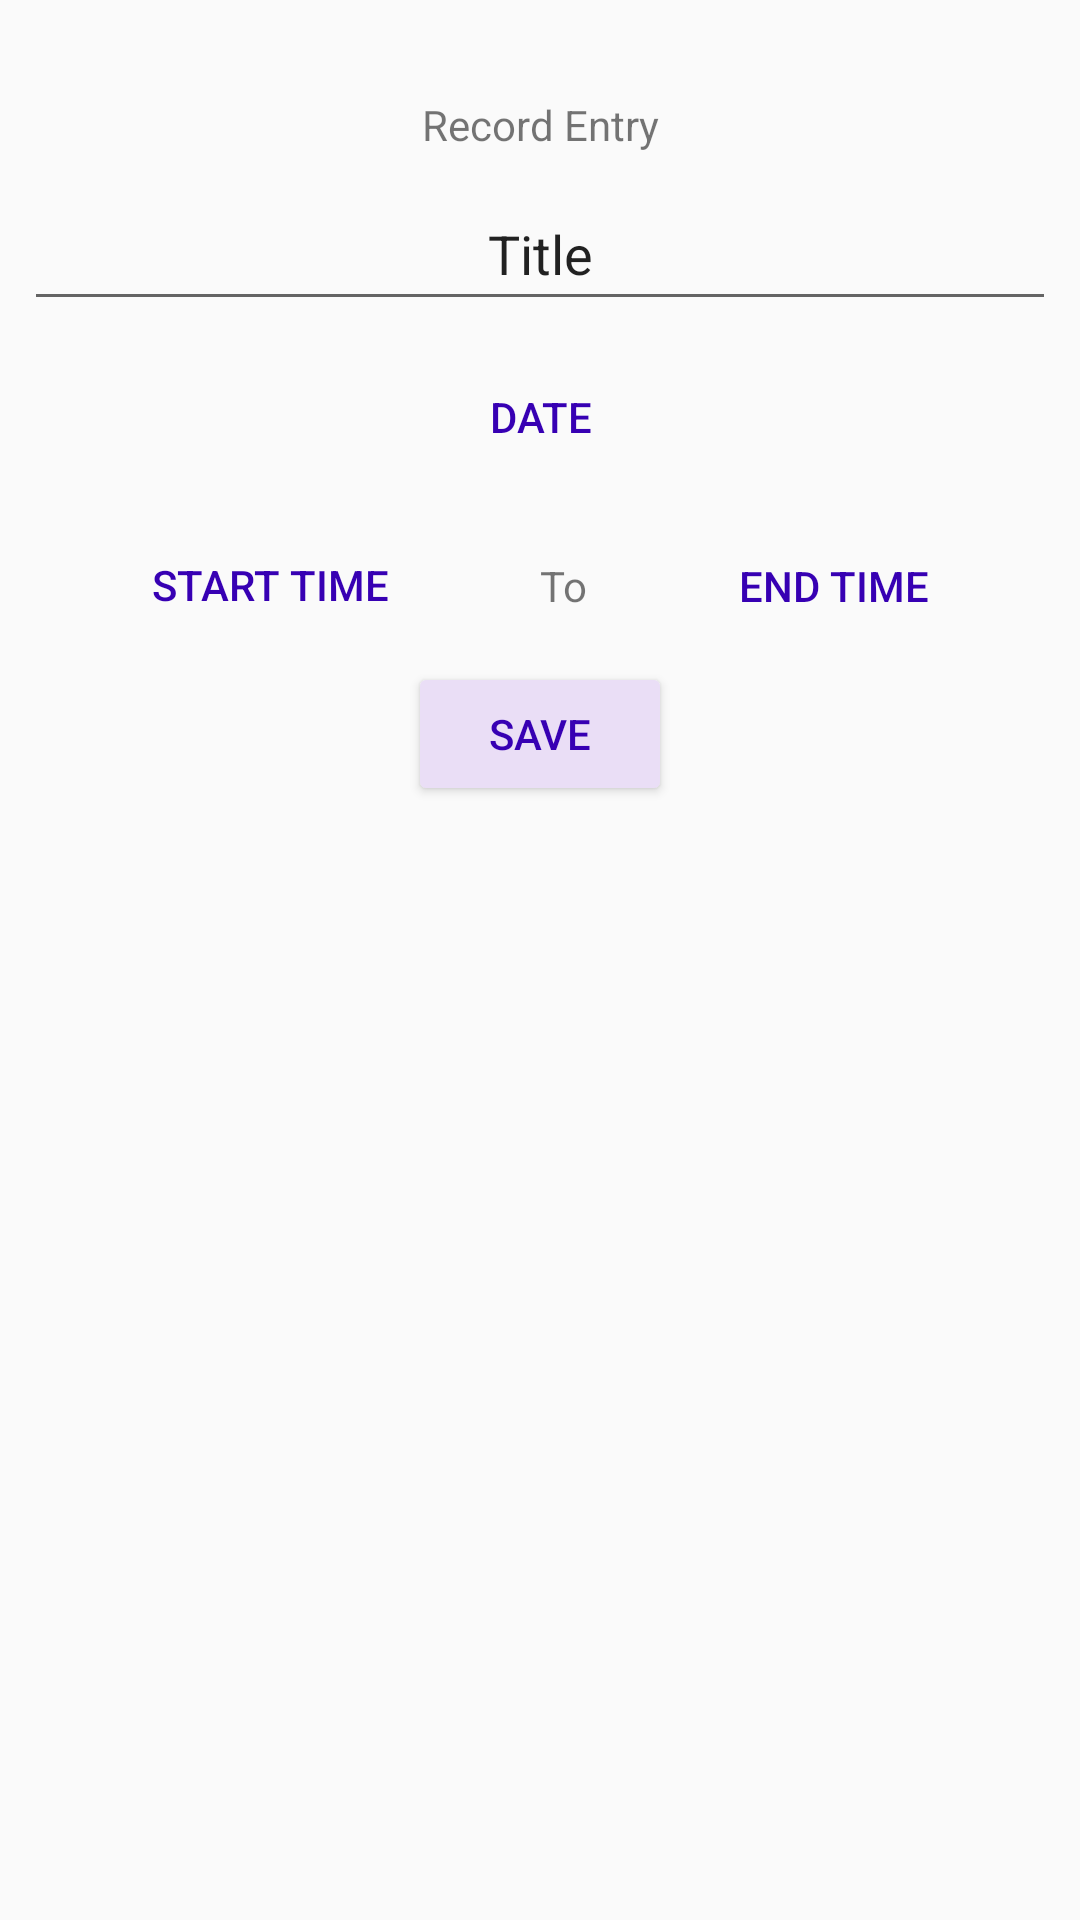

Here is an Android app screen rendered from its layout file. Give the layout XML and the strings, colors and styles it references.
<!-- AndroidManifest.xml: application theme Theme.JournalApp -->
<!-- res/layout/fragment_entry_details.xml -->
<?xml version="1.0" encoding="utf-8"?>
<androidx.constraintlayout.widget.ConstraintLayout xmlns:android="http://schemas.android.com/apk/res/android"
    xmlns:app="http://schemas.android.com/apk/res-auto"
    xmlns:tools="http://schemas.android.com/tools"
    android:id="@+id/layout_entry_detail"
    android:layout_width="match_parent"
    android:layout_height="match_parent"
    >

  <TextView
      android:id="@+id/record_entry"
      android:layout_width="wrap_content"
      android:layout_height="wrap_content"
      android:layout_marginTop="32dp"
      android:text="@string/record_entry"
      app:layout_constraintEnd_toEndOf="parent"
      app:layout_constraintStart_toStartOf="parent"
      app:layout_constraintTop_toTopOf="parent" />

  <EditText
      android:id="@+id/edit_title"
      android:layout_width="0dp"
      android:layout_height="wrap_content"
      android:layout_marginStart="8dp"
      android:layout_marginTop="8dp"
      android:layout_marginEnd="8dp"
      android:autofillHints="@string/title_label"
      android:ems="10"
      android:hint="@string/title_label"
      android:inputType="text"
      android:minHeight="48dp"
      android:text="@string/title_label"
      android:saveEnabled="true"
      android:textAlignment="center"
      app:layout_constraintEnd_toEndOf="parent"
      app:layout_constraintHorizontal_bias="0.0"
      app:layout_constraintStart_toStartOf="parent"
      app:layout_constraintTop_toBottomOf="@+id/record_entry" />

  <Button
      android:id="@+id/btn_entry_date"
      style="?android:buttonBarButtonStyle"
      android:layout_width="wrap_content"
      android:layout_height="wrap_content"
      android:layout_marginTop="8dp"
      android:text="@string/date"
      android:textColor="@color/purple_700"
      app:layout_constraintEnd_toEndOf="parent"
      app:layout_constraintStart_toStartOf="parent"
      app:layout_constraintTop_toBottomOf="@+id/edit_title" />

  <Button
      android:id="@+id/btn_start_time"
      style="?android:buttonBarButtonStyle"
      android:layout_width="wrap_content"
      android:layout_height="wrap_content"
      android:layout_marginTop="8dp"
      android:text="@string/start_time"
      android:contentDescription="start time"
      android:textColor="@color/purple_700"
      app:layout_constraintEnd_toStartOf="@+id/textView"
      app:layout_constraintHorizontal_bias="0.5"
      app:layout_constraintStart_toStartOf="parent"
      app:layout_constraintTop_toBottomOf="@+id/btn_entry_date" />

  <TextView
      android:id="@+id/textView"
      android:layout_width="wrap_content"
      android:layout_height="wrap_content"

      android:text="@string/to"
      app:layout_constraintBottom_toBottomOf="@+id/btn_start_time"
      app:layout_constraintEnd_toStartOf="@+id/btn_end_time"
      app:layout_constraintHorizontal_bias="0.5"
      app:layout_constraintStart_toEndOf="@+id/btn_start_time"
      app:layout_constraintTop_toTopOf="@+id/btn_start_time" />

  <Button
      android:id="@+id/btn_end_time"
      style="?android:buttonBarButtonStyle"
      android:layout_width="wrap_content"
      android:layout_height="wrap_content"
      android:text="@string/end_time"
      android:contentDescription="end time"
      android:textColor="@color/purple_700"
      app:layout_constraintBottom_toBottomOf="@+id/textView"
      app:layout_constraintEnd_toEndOf="parent"
      app:layout_constraintHorizontal_bias="0.5"
      app:layout_constraintStart_toEndOf="@+id/textView"
      app:layout_constraintTop_toTopOf="@+id/textView" />

  <Button
      android:id="@+id/btn_save"
      android:layout_width="wrap_content"
      android:layout_height="wrap_content"
      android:layout_marginTop="16dp"
      android:backgroundTint="@color/light_purple"
      android:text="@string/save_label"
      android:textColor="@color/purple_700"
      app:layout_constraintEnd_toEndOf="parent"
      app:layout_constraintStart_toStartOf="parent"
      app:layout_constraintTop_toBottomOf="@+id/textView" />

</androidx.constraintlayout.widget.ConstraintLayout>
<!-- resources referenced by this layout -->
<resources>
  <color name="light_purple">#EADEF6</color>
  <color name="purple_700">#FF3700B3</color>
  <string name="date">Date</string>
  <string name="end_time">End Time</string>
  <string name="record_entry">Record Entry</string>
  <string name="save_label">Save</string>
  <string name="start_time">Start Time</string>
  <string name="title_label">Title</string>
  <string name="to">To</string>
  <style name="Theme.JournalApp" parent="Theme.AppCompat.DayNight.NoActionBar">
      
      <item name="colorPrimary">@color/purple_500</item>
      <item name="colorPrimaryVariant">@color/purple_700</item>
      <item name="colorOnPrimary">@color/white</item>
      
      <item name="colorSecondary">@color/teal_200</item>
      <item name="colorSecondaryVariant">@color/teal_700</item>
      <item name="colorOnSecondary">@color/black</item>
      
      <item name="android:statusBarColor" tools:targetApi="l">?attr/colorPrimaryVariant</item>
      
    </style>
  <color name="purple_500">#FF6200EE</color>
  <color name="white">#FFFFFFFF</color>
  <color name="teal_200">#FF03DAC5</color>
  <color name="teal_700">#FF018786</color>
  <color name="black">#FF000000</color>
</resources>
